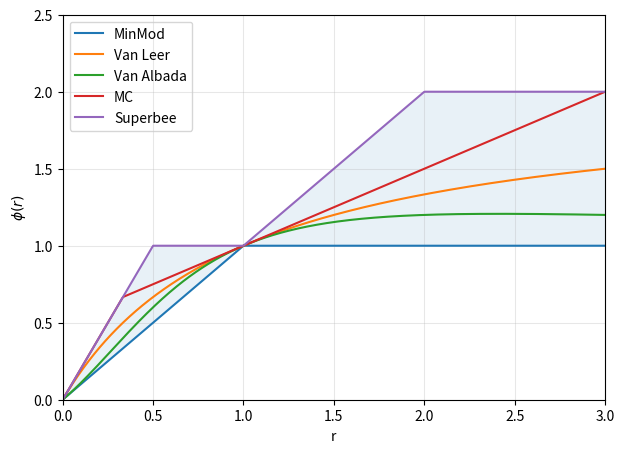

Here is the Python script that generated this plot:
import numpy as np
import matplotlib.pyplot as plt
import matplotlib as mpl
import warnings
warnings.filterwarnings("ignore")

#Configure mpl for transparent SVG with theme-aware styling
mpl.rcParams.update({
    "figure.facecolor": "none",
    "axes.facecolor": "none",
    "savefig.facecolor": "none",
    "svg.fonttype": "none",
})

# r range
r = np.linspace(0, 3, 600)

# ----- Limiters -----
def minmod(r):
    return np.maximum(0, np.minimum(1, r))

def van_leer(r):
    return (r + np.abs(r)) / (1 + np.abs(r))

def van_albada(r):
    return (r**2 + r) / (1 + r**2)

def mc(r):
    return np.maximum(0, np.minimum(np.minimum(2*r, 0.5*(1+r)), 2))

def superbee(r):
    return np.maximum(0, np.maximum(np.minimum(2*r, 1), np.minimum(r, 2)))

# ----- TVD bounds -----
phi_lower = minmod(r)
phi_upper = superbee(r)

# Plot
plt.figure(figsize=(7, 5))
ax = plt.gca()

# Shade TRUE TVD region
ax.fill_between(r, phi_lower, phi_upper, alpha=0.1)

# Plot limiters
ax.plot(r, minmod(r), label="MinMod")
ax.plot(r, van_leer(r), label="Van Leer")
ax.plot(r, van_albada(r), label="Van Albada")
ax.plot(r, mc(r), label="MC")
ax.plot(r, superbee(r), label="Superbee")

# Labels
ax.set_xlabel("r")
# Latex rendering for phi
ax.set_ylabel("$\phi(r)$")

# Limits
ax.set_xlim(0, 3)
ax.set_ylim(0, 2.5)

# Grid & legend
ax.grid(True, alpha=0.3)
ax.legend()

out_path = "sweby.svg"
plt.savefig(out_path, bbox_inches="tight", transparent=True, dpi=100)
